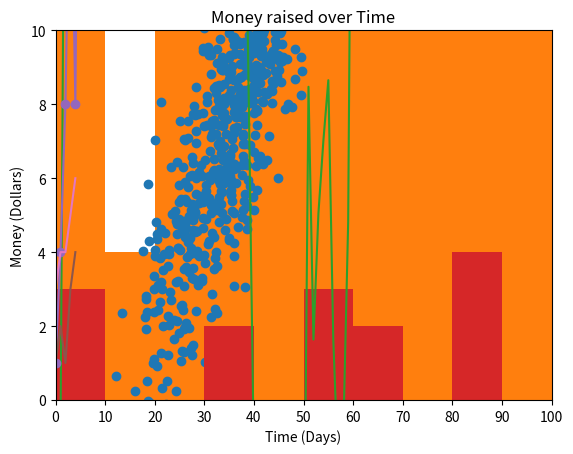

Here is the Python script that generated this plot:
# -*- coding: utf-8 -*-
"""
Created on Sat Sep 23 13:49:05 2017

[redacted]
"""

import random
from math import sqrt
import matplotlib.pyplot as plt
#%%
values = [sqrt(max(min(random.normalvariate(50, 20), 100), 0))*10
          for x in range(1000)]

plt.hist(values)
plt.xlabel("Grades")
plt.xlim(0, 100)
plt.ylabel("Students")
plt.title("Distribution of Student Grades")
plt.show()
#%%
plt.hist([sqrt(max(min(random.normalvariate(50, 20), 100), 0))*10
          for x in range(1000)])
plt.show()
#%%
y = 0
items= []
for m in range(1000):
    y += random.normalvariate(1, 10)
    items.append(y)
plt.plot(items)
plt.show()

#%%
y = 0
x = 0
items= []
items2 = []
for m in range(1000):
    x = random.normalvariate(10, 5)
    y = random.normalvariate(20, 5)+x*2
    items.append(y)
    items2.append(x)
plt.scatter(items, items2)
plt.show()
#%%
plt.hist([0, 5, 7,
          35, 35,
          51, 53, 57,
          61, 64,
          82, 84, 84, 88],
    bins=10, align='mid', range=(0, 100))
plt.xticks([x*10 for x in range(11)], map(str, [x*10 for x in range(11)]))
plt.show()
#%%
data = [1, 4, 8, 16, 8, 24, 32]
plt.xlabel("Time (Days)")
plt.ylabel("Money (Dollars)")
plt.title("Money raised over Time")
plt.plot(data, marker='o')
plt.show()

#%%
exam1 = [40, 43, 55, 60, 52, 63, 74]
exam2 = [50, 55, 67, 72, 70, 70, 70]
plt.scatter(exam1, exam2)
plt.show()

#%%
plt.ylim(0, 10)
plt.plot([1, 2, 1, 3, 4])
plt.plot([3, 4, 4, 5, 6])
plt.show()